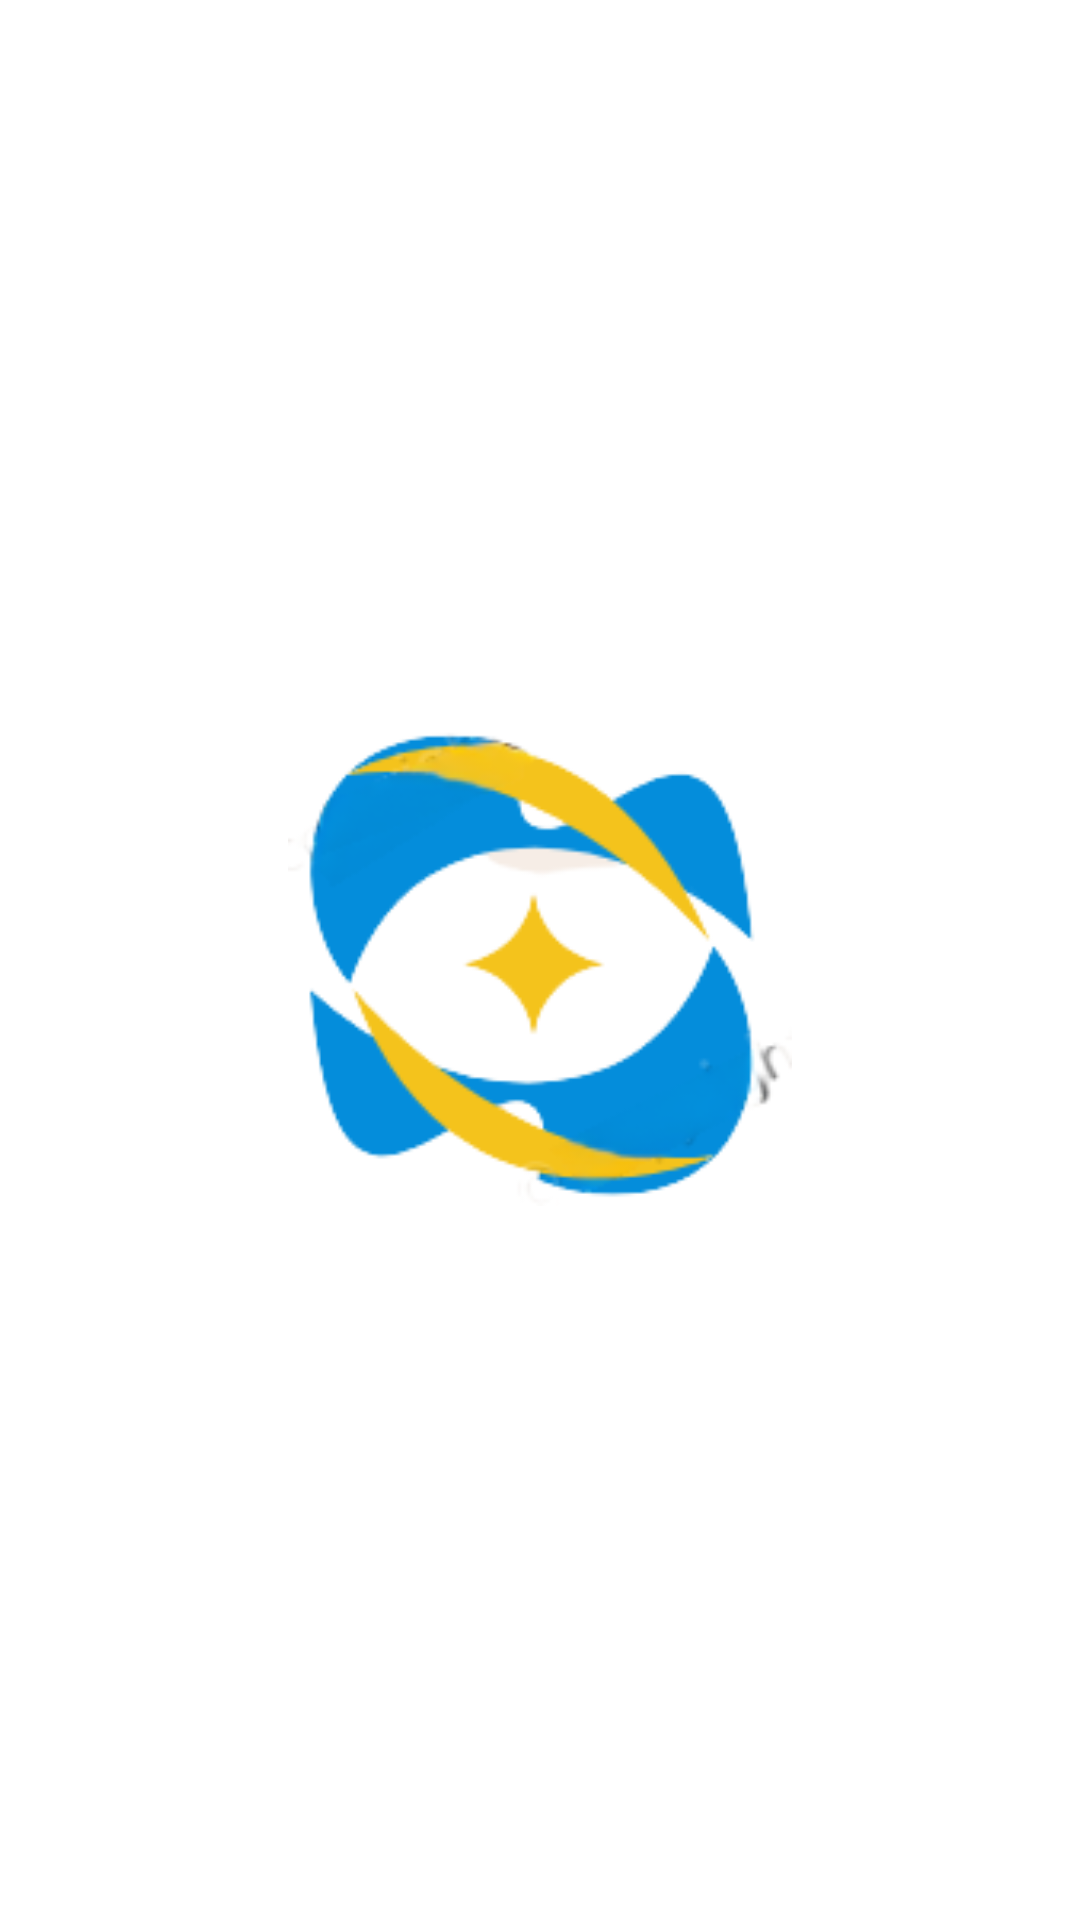

Here is an Android app screen rendered from its layout file. Give the layout XML and the strings, colors and styles it references.
<!-- AndroidManifest.xml: application theme Theme.天元world -->
<!-- res/layout/activity_splash.xml -->
<?xml version="1.0" encoding="utf-8"?>
<RelativeLayout xmlns:android="http://schemas.android.com/apk/res/android"
    android:layout_width="match_parent"
    android:layout_height="match_parent"
    android:background="@color/white">

    <ImageView
        android:layout_width="168dp"
        android:layout_height="178dp"
        android:layout_centerInParent="true"
        android:src="@drawable/c7bafac0_87a1_4738_ac53_86f014c8d4ab" />

</RelativeLayout>
<!-- resources referenced by this layout -->
<resources>
  <!-- drawable c7bafac0_87a1_4738_ac53_86f014c8d4ab: png bitmap (drawable-nodpi, 15361 bytes) -->
  <style name="Theme.天元world" parent="Base.Theme.天元world" />
  <style name="Base.Theme.天元world" parent="Theme.Material3.DayNight.NoActionBar">
          
          
      </style>
  <!-- not gathered from this repository: default colours our renderer supplied (Android Studio template values) -->
  <color name="white">#FFFFFFFF</color>
</resources>
